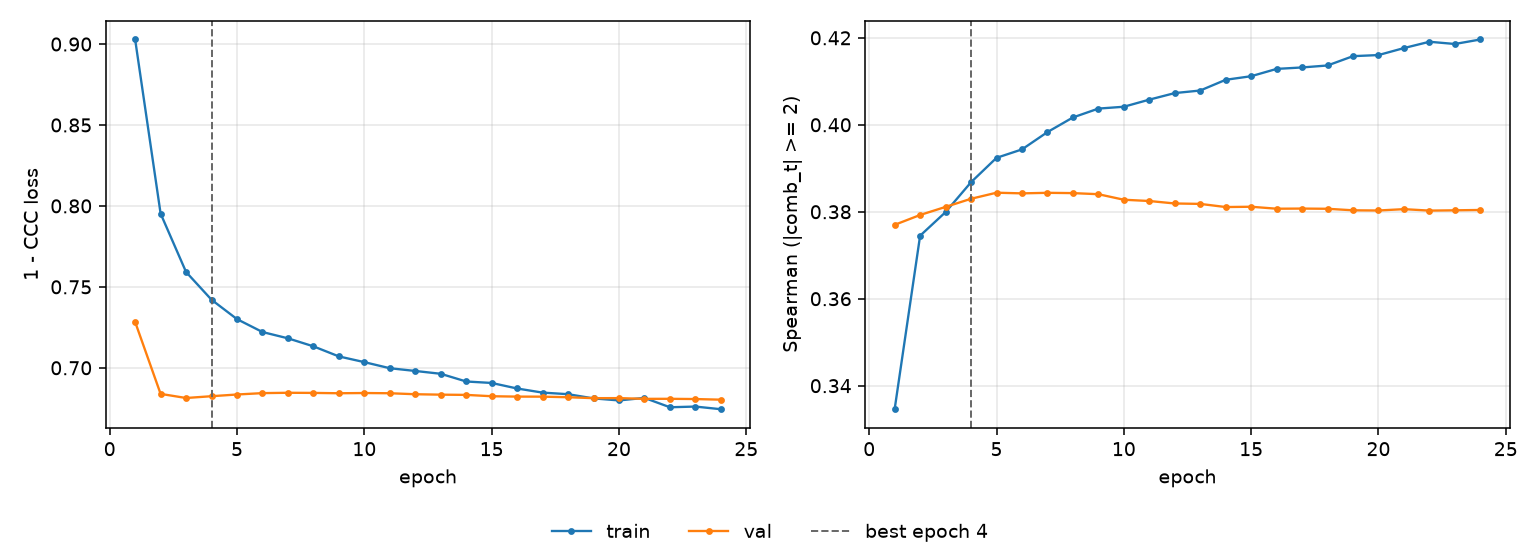

Source data for this figure (header and first rows):
epoch, tr_loss, vl_loss, tr_sp, vl_sp, is_best
1, 0.9028, 0.7283, 0.3346, 0.377, False
2, 0.7952, 0.6839, 0.3745, 0.3793, False
3, 0.7592, 0.6813, 0.3799, 0.3811, False
4, 0.742, 0.6825, 0.3868, 0.383, True
5, 0.7301, 0.6835, 0.3924, 0.3844, False
6, 0.7221, 0.6844, 0.3943, 0.3842, False
7, 0.7182, 0.6846, 0.3983, 0.3844, False
8, 0.7133, 0.6845, 0.4017, 0.3843, False
9, 0.707, 0.6843, 0.4037, 0.384, False
10, 0.7035, 0.6844, 0.4041, 0.3828, False
11, 0.6997, 0.6843, 0.4058, 0.3825, False
12, 0.6981, 0.6837, 0.4073, 0.3819, False
13, 0.6963, 0.6834, 0.4079, 0.3818, False
14, 0.6915, 0.6833, 0.4103, 0.3811, False
15, 0.6906, 0.6824, 0.4112, 0.3812, False
16, 0.6872, 0.6822, 0.4129, 0.3807, False
17, 0.6847, 0.6822, 0.4132, 0.3807, False
18, 0.6837, 0.6818, 0.4136, 0.3807, False
19, 0.6811, 0.6812, 0.4158, 0.3803, False
20, 0.6798, 0.6813, 0.416, 0.3803, False
21, 0.6814, 0.6808, 0.4176, 0.3806, False
22, 0.6756, 0.6808, 0.4191, 0.3803, False
23, 0.6761, 0.6807, 0.4186, 0.3803, False
24, 0.6744, 0.6803, 0.4196, 0.3804, False
